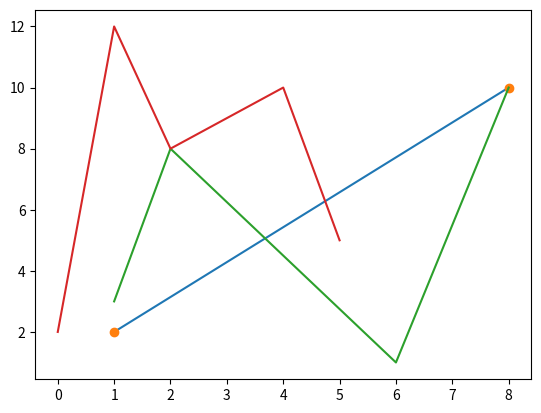

Write the Python code that produced this figure.

 # now the pyplot package can be referred to as plt.
import matplotlib.pyplot as plt
import numpy as np

#plotting x and y
#plot() function is used to draw points or markers in a diagram.
#there are 2 parameters for specifying points in the diaghram i.e x-axis & y -axis.

xpoints =np.array([1,8])
ypoints =np.array([2,10])
plt.plot(xpoints , ypoints)
plt.show()

# the x-axis is the horizontal axis
# the y-axis is the vertical axis

import matplotlib.pyplot as plt
import numpy as np

xpoints =np.array([1,8])
ypoints =np.array([2,10])
plt.plot(xpoints , ypoints , 'o') # it just show two dotted points on graph
plt.show() 

import matplotlib.pyplot as plt
import numpy as np

xpoints =np.array([1, 2, 6 , 8])
ypoints =np.array([3 , 8, 1,10])
plt.plot(xpoints , ypoints ) 
plt.show()

# Default x-points:
import matplotlib.pyplot as plt
import numpy as np
ypoints =np.array([2, 12, 8, 9 ,10, 5])
plt.plot(ypoints ) 
plt.show()

#__________________BEST OF LUCK ____________________#